Run: headless pygame with SDL's dummy video driver; simulated clock (each Clock.tick advances the game by its frame time, no real sleeping); random seed 0; keys injected as events and as key.get_pressed() state; no mouse input.
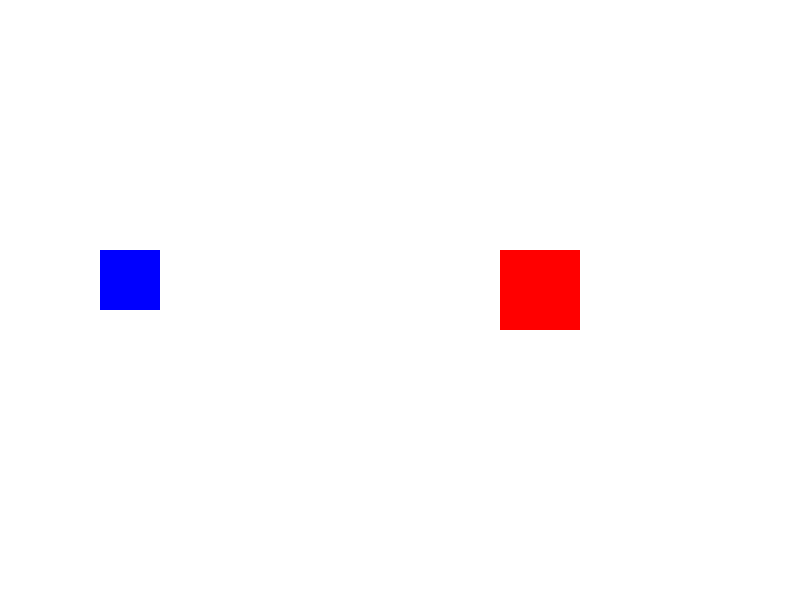
Frame 1 of 4 · flips 1–60 · no input
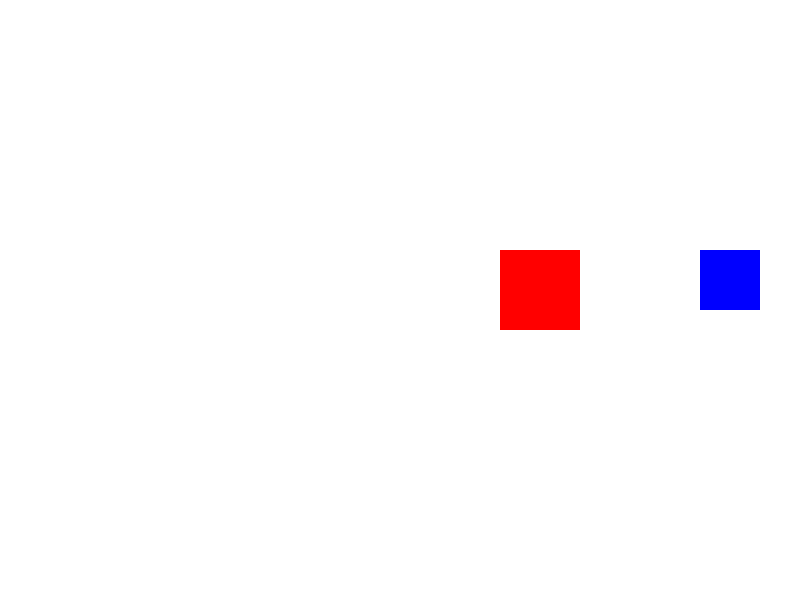
Frame 2 of 4 · flips 61–180 · tapped SPACE, RETURN · held RIGHT (→), D
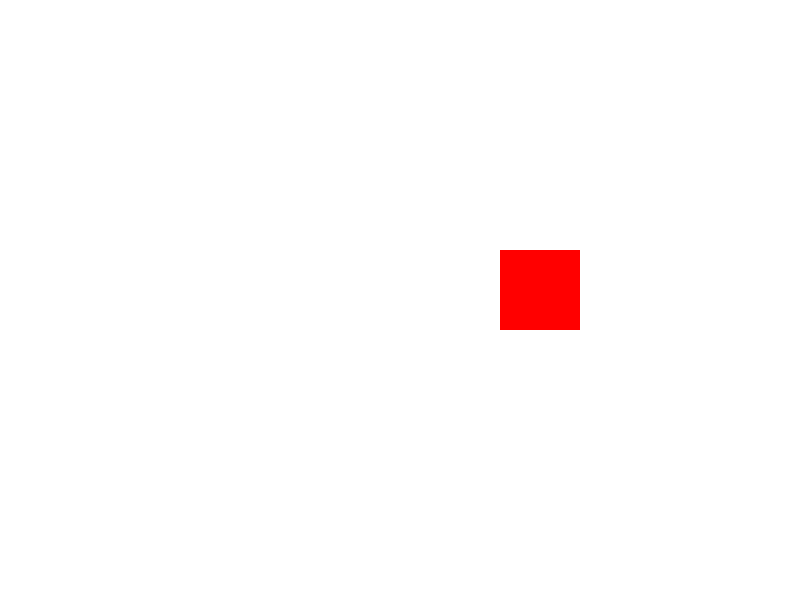
Frame 3 of 4 · flips 181–300 · held DOWN (↓), S
Frame 4 of 4 · flips 301–420 · held LEFT (←), A, UP (↑), W · screen same as frame 1, image omitted

The pygame program that drew these frames:

import pygame
import sys

pygame.init()
WIDTH, HEIGHT = 800, 600
screen = pygame.display.set_mode((WIDTH, HEIGHT))
pygame.display.set_caption("Ruchit Patil 71")
WHITE = (255,255,255)
BLUE = (0,0,255)
RED = (255,0,0)

player = pygame.Rect(100, 250, 60, 60)

obstacle = pygame.Rect(500, 250, 80, 80)

speed = 5
clock = pygame.time.Clock()

running = True
while running:
    for event in pygame.event.get():
        if event.type == pygame.QUIT:
            running = False


    keys = pygame.key.get_pressed()
    if keys[pygame.K_LEFT]:
        player.x -= speed
    if keys[pygame.K_RIGHT]:
        player.x += speed
    if keys[pygame.K_UP]:
        player.y -= speed
    if keys[pygame.K_DOWN]:
        player.y += speed


    if player.colliderect(obstacle):
        screen.fill((0,255,0))
    else:
        screen.fill(WHITE)


    pygame.draw.rect(screen, BLUE, player)
    pygame.draw.rect(screen, RED, obstacle)

    pygame.display.update()
    clock.tick(60)

pygame.quit()
sys.exit()
